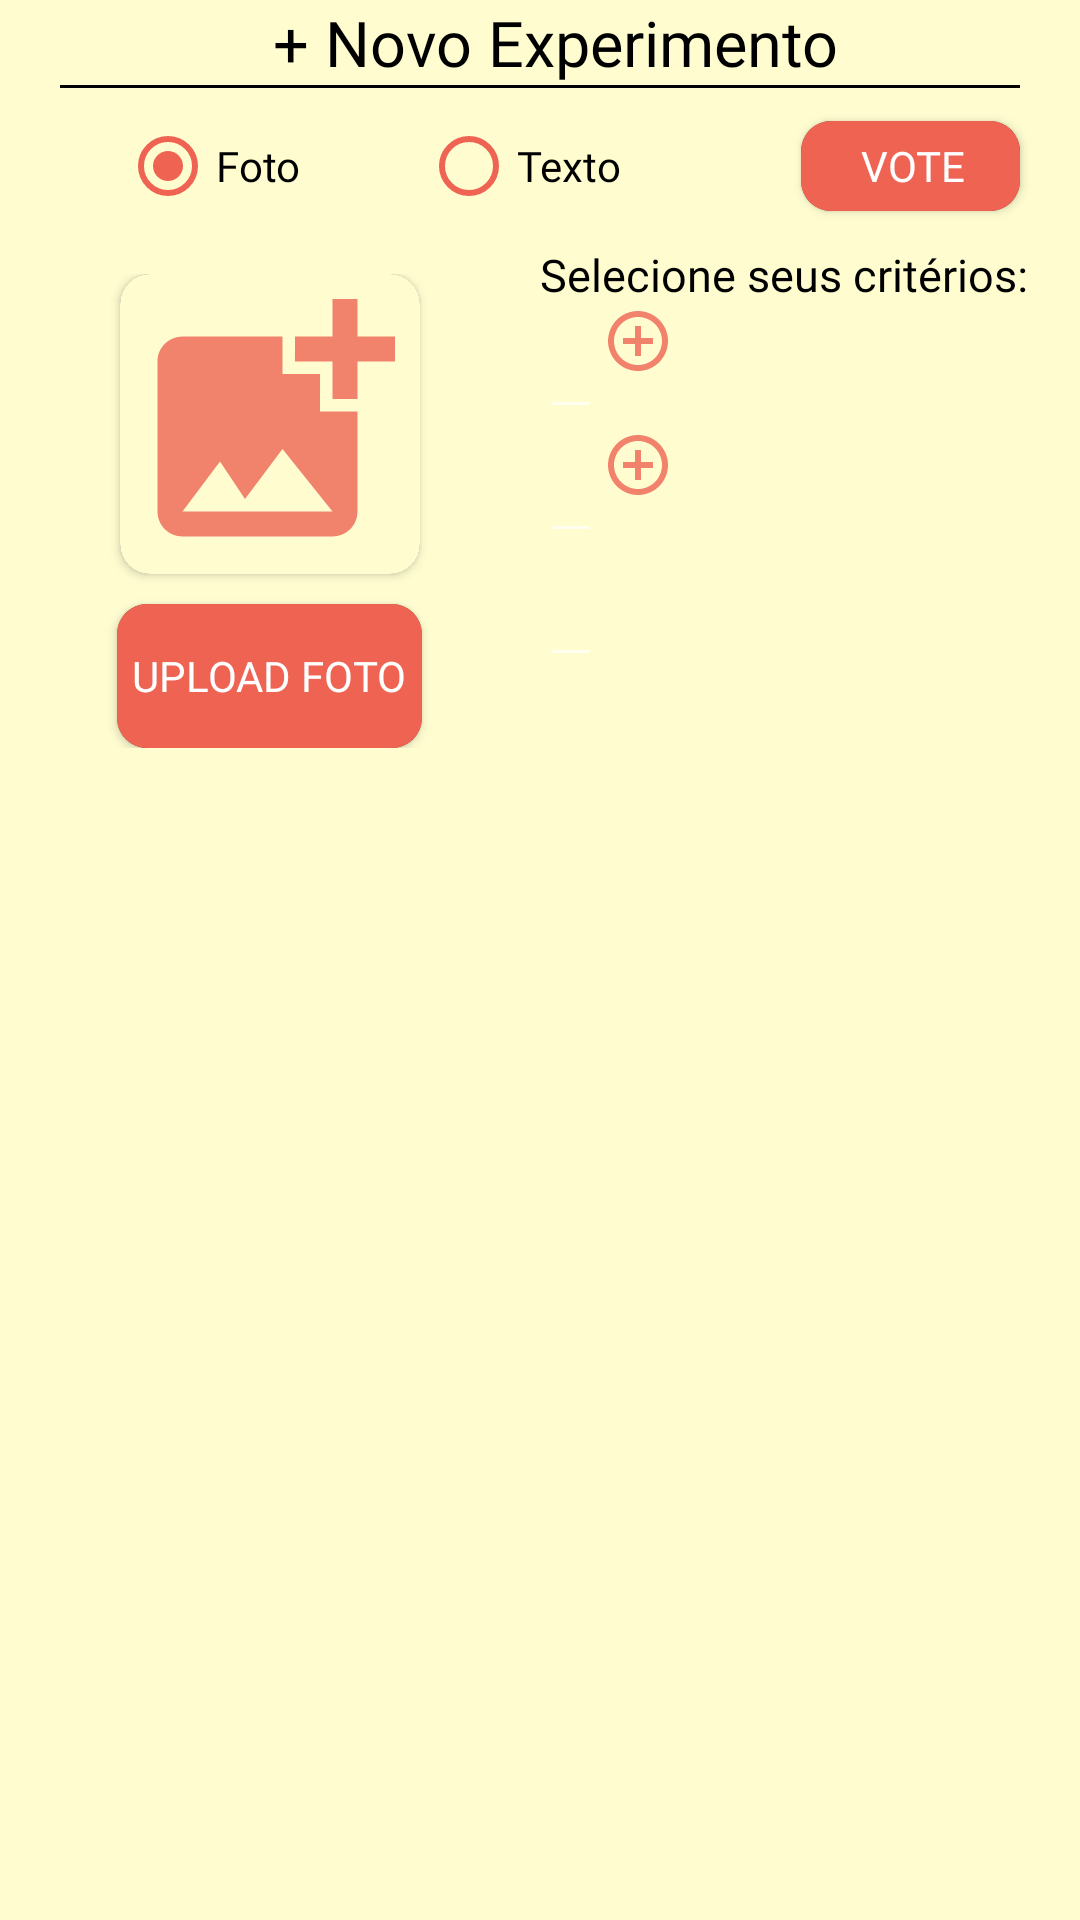

Write the Android layout XML for this screen, with the resource values it uses.
<!-- AndroidManifest.xml: application theme Theme.AppCompat.NoActionBar -->
<!-- res/layout/activity_new_experiment.xml -->
<?xml version="1.0" encoding="utf-8"?>
<LinearLayout xmlns:android="http://schemas.android.com/apk/res/android"
    xmlns:app="http://schemas.android.com/apk/res-auto"
    xmlns:tools="http://schemas.android.com/tools"
    android:layout_width="match_parent"
    android:layout_height="match_parent"
    android:background="@color/colorPrimary"
    android:orientation="vertical"
    tools:context=".NewExperimentActivity">

    <LinearLayout
        android:layout_width="match_parent"
        android:layout_height="wrap_content"
        android:gravity="center_vertical"
        android:orientation="horizontal">

        <ImageButton
            android:id="@+id/back"
            android:layout_width="wrap_content"
            android:layout_height="wrap_content"
            android:layout_gravity="center_vertical"
            android:background="@color/colorPrimary"
            android:padding="@dimen/around_padding"
            android:src="@drawable/back_arrow" />

        <TextView
            android:layout_width="match_parent"
            android:layout_height="wrap_content"
            android:fontFamily="@font/baloo"
            android:gravity="center_horizontal"
            android:text="@string/new_experiment"
            android:textColor="@color/black"
            android:textSize="@dimen/medium_text" />
    </LinearLayout>

    <View
        android:layout_width="match_parent"
        android:layout_height="1dp"
        android:layout_marginHorizontal="@dimen/horizontal_margin"
        android:background="@color/black" />

    <LinearLayout
        android:layout_width="match_parent"
        android:layout_height="wrap_content"
        android:orientation="horizontal">

        <RadioGroup
            android:id="@+id/experiment_types"
            android:layout_width="wrap_content"
            android:layout_height="wrap_content"
            android:layout_marginHorizontal="@dimen/horizontal_margin"
            android:layout_marginVertical="@dimen/vertical_margin"
            android:orientation="horizontal">

            <RadioButton
                android:id="@+id/photo"
                android:layout_width="wrap_content"
                android:layout_height="wrap_content"
                android:layout_marginHorizontal="@dimen/horizontal_margin"
                android:checked="true"
                android:fontFamily="@font/baloo"
                android:text="@string/photo"
                android:textColor="@color/black"
                android:theme="@style/RadioButtonStyle" />

            <RadioButton
                android:id="@+id/text"
                android:layout_width="wrap_content"
                android:layout_height="wrap_content"
                android:layout_marginHorizontal="@dimen/horizontal_margin"
                android:fontFamily="@font/baloo"
                android:text="@string/text"
                android:textColor="@color/black" />
        </RadioGroup>

        <androidx.cardview.widget.CardView
            android:id="@+id/vote"
            android:layout_width="wrap_content"
            android:layout_height="wrap_content"
            android:layout_gravity="center_vertical"
            android:layout_marginHorizontal="@dimen/horizontal_margin"
            android:elevation="@dimen/elevation"
            app:cardCornerRadius="10dp">

            <Button
                android:layout_width="75dp"
                android:layout_height="30dp"
                android:background="@color/colorAccent"
                android:fontFamily="@font/baloo"
                android:text="@string/vote" />
        </androidx.cardview.widget.CardView>
    </LinearLayout>

    <LinearLayout
        android:layout_width="match_parent"
        android:layout_height="wrap_content"
        android:orientation="horizontal">

        <LinearLayout
            android:id="@+id/photo_layout"
            android:layout_width="match_parent"
            android:layout_height="wrap_content"
            android:layout_marginVertical="@dimen/vertical_margin"
            android:layout_weight="1"
            android:gravity="center"
            android:orientation="vertical">

            <androidx.cardview.widget.CardView
                android:layout_width="wrap_content"
                android:layout_height="wrap_content"
                android:layout_marginHorizontal="@dimen/horizontal_margin"
                android:elevation="@dimen/elevation"
                app:cardCornerRadius="10dp">

                <ImageView
                    android:id="@+id/photo_view"
                    android:layout_width="100dp"
                    android:layout_height="100dp"
                    android:background="@color/colorPrimary"
                    android:src="@drawable/ic_photo" />
            </androidx.cardview.widget.CardView>

            <androidx.cardview.widget.CardView
                android:id="@+id/add_media"
                android:layout_width="wrap_content"
                android:layout_height="wrap_content"
                android:layout_gravity="center"
                android:layout_marginHorizontal="@dimen/horizontal_margin"
                android:layout_marginTop="@dimen/vertical_margin"
                android:elevation="@dimen/elevation"
                app:cardCornerRadius="10dp">

                <Button
                    android:layout_width="wrap_content"
                    android:layout_height="wrap_content"
                    android:background="@color/colorAccent"
                    android:fontFamily="@font/baloo"
                    android:paddingHorizontal="@dimen/around_padding"
                    android:text="@string/add_media" />
            </androidx.cardview.widget.CardView>
        </LinearLayout>

        

        <LinearLayout
            android:layout_width="match_parent"
            android:layout_height="wrap_content"
            android:layout_weight="1"
            android:orientation="vertical">

            <TextView
                android:layout_width="wrap_content"
                android:layout_height="wrap_content"
                android:fontFamily="@font/baloo"
                android:text="@string/choose_your_criteria"
                android:textColor="@color/black"
                android:textSize="@dimen/small_text" />

            <LinearLayout
                android:id="@+id/layout_criteria1"
                android:layout_width="wrap_content"
                android:layout_height="wrap_content"
                android:orientation="horizontal">

                <EditText
                    android:id="@+id/criteria1"
                    android:layout_width="match_parent"
                    android:layout_height="wrap_content" />

                <ImageButton
                    android:id="@+id/add1"
                    android:layout_width="wrap_content"
                    android:layout_height="wrap_content"
                    android:background="@color/colorPrimary"
                    android:src="@drawable/ic_add" />
            </LinearLayout>

            <LinearLayout
                android:id="@+id/layout_criteria2"
                android:layout_width="wrap_content"
                android:layout_height="wrap_content"
                android:orientation="horizontal">

                <EditText
                    android:id="@+id/criteria2"
                    android:layout_width="match_parent"
                    android:layout_height="wrap_content" />

                <ImageButton
                    android:id="@+id/add2"
                    android:layout_width="wrap_content"
                    android:layout_height="wrap_content"
                    android:background="@color/colorPrimary"
                    android:src="@drawable/ic_add" />
            </LinearLayout>

            <LinearLayout
                android:id="@+id/layout_criteria3"
                android:layout_width="wrap_content"
                android:layout_height="wrap_content"
                android:orientation="horizontal">

                <EditText
                    android:id="@+id/criteria3"
                    android:layout_width="match_parent"
                    android:layout_height="wrap_content" />
            </LinearLayout>
        </LinearLayout>
    </LinearLayout>

    <androidx.recyclerview.widget.RecyclerView
        android:id="@+id/my_experiments"
        android:layout_width="match_parent"
        android:layout_height="match_parent" />

</LinearLayout>
<!-- resources referenced by this layout -->
<resources>
  <color name="black">#000000</color>
  <color name="colorAccent">#EE6352</color>
  <color name="colorPrimary">#FFFDD0</color>
  <dimen name="around_padding">5dp</dimen>
  <dimen name="elevation">10dp</dimen>
  <dimen name="horizontal_margin">20dp</dimen>
  <dimen name="medium_text">21sp</dimen>
  <dimen name="small_text">15sp</dimen>
  <dimen name="vertical_margin">10dp</dimen>
  <!-- drawable ic_add (drawable-anydpi) -->
  <vector xmlns:android="http://schemas.android.com/apk/res/android"
      android:width="24dp"
      android:height="24dp"
      android:viewportWidth="24"
      android:viewportHeight="24"
      android:tint="#EE6352"
      android:alpha="0.8">
    <path
        android:fillColor="@android:color/white"
        android:pathData="M13,7h-2v4L7,11v2h4v4h2v-4h4v-2h-4L13,7zM12,2C6.48,2 2,6.48 2,12s4.48,10 10,10 10,-4.48 10,-10S17.52,2 12,2zM12,20c-4.41,0 -8,-3.59 -8,-8s3.59,-8 8,-8 8,3.59 8,8 -3.59,8 -8,8z"/>
  </vector>
  <!-- drawable ic_photo (drawable-anydpi) -->
  <vector xmlns:android="http://schemas.android.com/apk/res/android"
      android:width="24dp"
      android:height="24dp"
      android:viewportWidth="24"
      android:viewportHeight="24"
      android:tint="#EE6352"
      android:alpha="0.8">
    <path
        android:fillColor="@android:color/white"
        android:pathData="M19,7v2.99s-1.99,0.01 -2,0L17,7h-3s0.01,-1.99 0,-2h3L17,2h2v3h3v2h-3zM16,11L16,8h-3L13,5L5,5c-1.1,0 -2,0.9 -2,2v12c0,1.1 0.9,2 2,2h12c1.1,0 2,-0.9 2,-2v-8h-3zM5,19l3,-4 2,3 3,-4 4,5L5,19z"/>
  </vector>
  <!-- drawable ic_write (drawable-anydpi) -->
  <vector xmlns:android="http://schemas.android.com/apk/res/android"
      android:width="24dp"
      android:height="24dp"
      android:viewportWidth="24"
      android:viewportHeight="24"
      android:tint="#EE6352"
      android:alpha="0.8">
    <path
        android:fillColor="@android:color/white"
        android:pathData="M3,17.25V21h3.75L17.81,9.94l-3.75,-3.75L3,17.25zM20.71,7.04c0.39,-0.39 0.39,-1.02 0,-1.41l-2.34,-2.34c-0.39,-0.39 -1.02,-0.39 -1.41,0l-1.83,1.83 3.75,3.75 1.83,-1.83z"/>
  </vector>
  <string name="add_media">Upload Foto</string>
  <string name="choose_your_criteria">Selecione seus critérios:</string>
  <string name="new_experiment">+ Novo Experimento</string>
  <string name="photo">Foto</string>
  <string name="text">Texto</string>
  <string name="vote">Vote</string>
  <style name="RadioButtonStyle" parent="Theme.AppCompat.Light">
          <item name="colorAccent">@color/colorAccent</item>
          <item name="android:textColorSecondary">@color/colorAccent</item>
      </style>
</resources>
